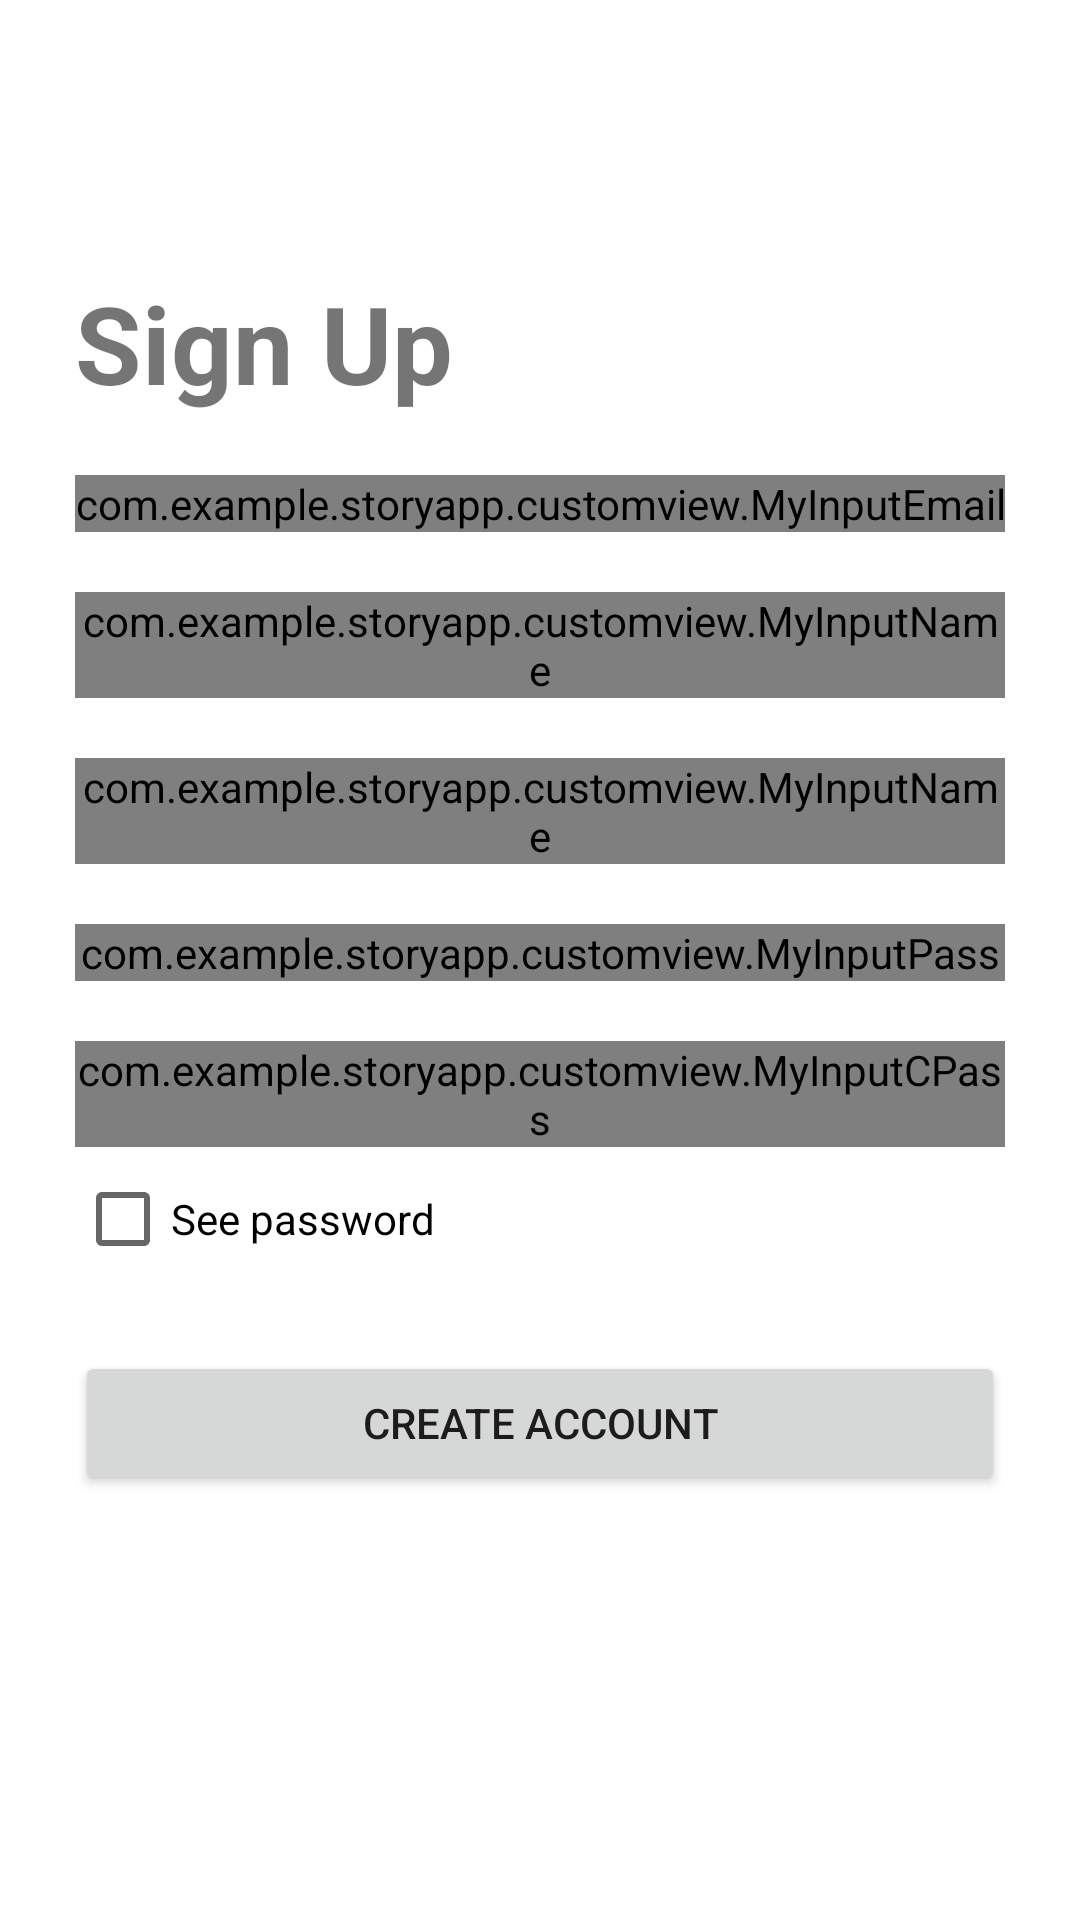

Android layout source for this screen:
<!-- AndroidManifest.xml: application theme Theme.StoryApp -->
<!-- res/layout/activity_regis.xml -->
<?xml version="1.0" encoding="utf-8"?>
<androidx.constraintlayout.widget.ConstraintLayout xmlns:android="http://schemas.android.com/apk/res/android"
    xmlns:app="http://schemas.android.com/apk/res-auto"
    xmlns:tools="http://schemas.android.com/tools"
    android:layout_width="match_parent"
    android:layout_height="match_parent"
    tools:context=".SignUpActivity">

    <TextView
        android:id="@+id/tv_login"
        android:layout_width="match_parent"
        android:layout_height="wrap_content"
        android:layout_marginTop="90dp"
        android:text="@string/register"
        android:textSize="36sp"
        android:textStyle="bold"
        android:layout_marginStart="25dp"
        android:layout_marginEnd="25dp"
        app:layout_constraintEnd_toEndOf="parent"
        app:layout_constraintStart_toStartOf="parent"
        app:layout_constraintTop_toTopOf="parent" />


    <com.google.android.material.textfield.TextInputLayout
        android:id="@+id/emailInputLayout"
        style="@style/inputText"
        android:layout_marginStart="25dp"
        android:layout_marginEnd="25dp"
        android:hint="@string/email"
        app:layout_constraintEnd_toEndOf="parent"
        app:layout_constraintStart_toStartOf="parent"
        app:layout_constraintTop_toBottomOf="@id/tv_login">

        <com.example.storyapp.customview.MyInputEmail
            android:id="@+id/ti_email"
            android:layout_width="match_parent"
            android:layout_height="wrap_content"
            android:inputType="text" />
    </com.google.android.material.textfield.TextInputLayout>


    <com.google.android.material.textfield.TextInputLayout
        android:id="@+id/nameInputLayout"
        style="@style/inputText"
        android:layout_marginStart="25dp"
        android:layout_marginEnd="25dp"
        android:hint="First Name"
        app:layout_constraintEnd_toEndOf="parent"
        app:layout_constraintStart_toStartOf="parent"
        app:layout_constraintTop_toBottomOf="@id/emailInputLayout">

        <com.example.storyapp.customview.MyInputName
            android:id="@+id/ti_firstname"
            android:layout_width="match_parent"
            android:layout_height="wrap_content"
            android:inputType="text" />
    </com.google.android.material.textfield.TextInputLayout>
    <com.google.android.material.textfield.TextInputLayout
        android:id="@+id/lastNameInputLayout"
        style="@style/inputText"
        android:layout_marginStart="25dp"
        android:layout_marginEnd="25dp"
        android:hint="Last Name"
        app:layout_constraintEnd_toEndOf="parent"
        app:layout_constraintStart_toStartOf="parent"
        app:layout_constraintTop_toBottomOf="@id/nameInputLayout">

        <com.example.storyapp.customview.MyInputName
            android:id="@+id/ti_lastname"
            android:layout_width="match_parent"
            android:layout_height="wrap_content"
            android:inputType="text" />
    </com.google.android.material.textfield.TextInputLayout>

    <com.google.android.material.textfield.TextInputLayout
        android:id="@+id/passInputLayout"
        style="@style/inputText"
        android:layout_marginStart="25dp"
        android:layout_marginEnd="25dp"
        app:layout_constraintEnd_toEndOf="parent"
        app:layout_constraintStart_toStartOf="parent"
        app:layout_constraintTop_toBottomOf="@id/lastNameInputLayout">

        <com.example.storyapp.customview.MyInputPass
            android:id="@+id/ti_pass"
            android:layout_width="match_parent"
            android:layout_height="wrap_content"
            android:hint="@string/password"
            android:inputType="text" />
    </com.google.android.material.textfield.TextInputLayout>


    <com.google.android.material.textfield.TextInputLayout
        android:id="@+id/cPassInputLayout"
        style="@style/inputText"
        app:layout_constraintEnd_toEndOf="parent"
        app:layout_constraintStart_toStartOf="parent"
        app:layout_constraintTop_toBottomOf="@id/passInputLayout"
        android:layout_marginStart="25dp"
        android:layout_marginEnd="25dp">

        <com.example.storyapp.customview.MyInputCPass
            android:id="@+id/ti_cpass"
            android:layout_width="match_parent"
            android:layout_height="wrap_content"
            android:hint="@string/confirm_password"
            android:inputType="text" />
    </com.google.android.material.textfield.TextInputLayout>

    <Button
        android:id="@+id/bt_regis"
        android:layout_width="match_parent"
        android:layout_height="wrap_content"
        android:layout_marginStart="25dp"
        android:layout_marginTop="20dp"
        android:layout_marginEnd="25dp"
        android:text="@string/create_account"
        app:layout_constraintTop_toBottomOf="@id/see_password" />

    <ProgressBar
        android:id="@+id/progressBar"
        style="@style/progressBar"
        app:layout_constraintBottom_toBottomOf="parent"
        app:layout_constraintEnd_toEndOf="parent"
        app:layout_constraintStart_toStartOf="parent"
        app:layout_constraintTop_toTopOf="parent"
        tools:visibility="visible" />

    <CheckBox
        android:id="@+id/see_password"
        android:layout_width="wrap_content"
        android:layout_height="wrap_content"
        android:text="@string/see_password"
        app:layout_constraintStart_toStartOf="@id/cPassInputLayout"
        app:layout_constraintTop_toBottomOf="@id/cPassInputLayout" />


</androidx.constraintlayout.widget.ConstraintLayout>
<!-- resources referenced by this layout -->
<resources>
  <string name="confirm_password">Confirm Password</string>
  <string name="create_account">Create account</string>
  <string name="email">Email</string>
  <string name="password">Password</string>
  <string name="register">Sign Up</string>
  <string name="see_password">See password</string>
  <style name="inputText" parent="@style/Widget.MaterialComponents.TextInputLayout.OutlinedBox">
          <item name="android:layout_width">match_parent</item>
          <item name="android:layout_height">wrap_content</item>
          <item name="android:layout_marginStart">30dp</item>
          <item name="android:layout_marginTop">20dp</item>
          <item name="android:layout_marginEnd">30dp</item>
      </style>
  <style name="progressBar" parent="@style/Theme.AppCompat">
          <item name="android:layout_width">50dp</item>
          <item name="android:layout_height">50dp</item>
          <item name="android:visibility">gone</item>
      </style>
  <style name="Theme.StoryApp" parent="Theme.MaterialComponents.DayNight.DarkActionBar">
          
          <item name="colorPrimary">@color/dark_blue</item>
          <item name="colorPrimaryVariant">@color/charcoal</item>
          <item name="colorOnPrimary">@color/white</item>
          
          <item name="colorSecondary">@color/charcoal</item>
          <item name="colorSecondaryVariant">@color/charcoal</item>
          <item name="colorOnSecondary">@color/black</item>
          
          <item name="android:statusBarColor" tools:targetApi="l">?attr/colorPrimaryVariant</item>
          
      </style>
  <color name="dark_blue">#5BC0BE</color>
  <color name="charcoal">#5BC0BE</color>
  <color name="white">#F5EDF0</color>
  <color name="black">#FF000000</color>
</resources>
